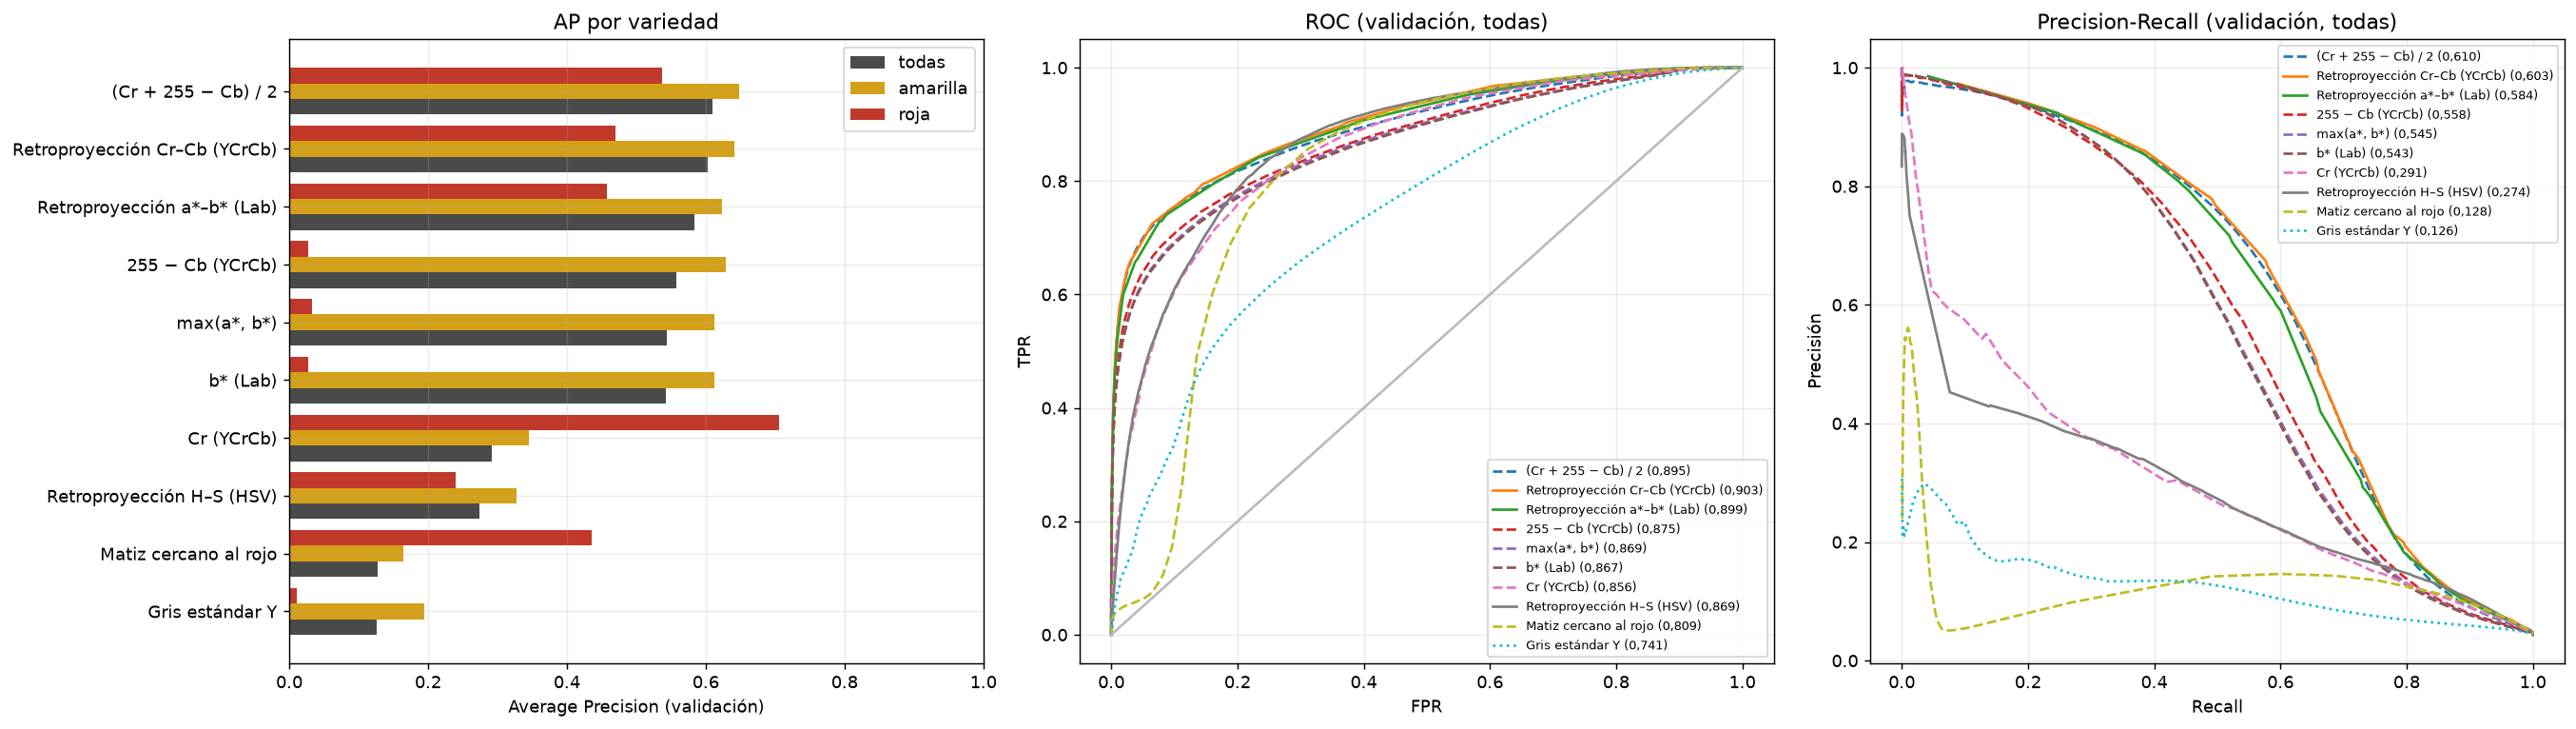

Values plotted in this chart, from the file beside it:
candidato, aprendido, variedad, prevalencia, roc_auc, ap, mejor_f1_orientativo, umbral_mejor_f1
Gris estándar Y, False, todas, 0.04364, 0.7406, 0.1257, 0.2058, 187
Gris estándar Y, False, amarilla, 0.06294, 0.7547, 0.1945, 0.2655, 225
Gris estándar Y, False, roja, 0.007795, 0.6366, 0.01036, 0.02514, 134
Cr (YCrCb), False, todas, 0.04364, 0.8563, 0.2914, 0.3582, 138
Cr (YCrCb), False, amarilla, 0.06294, 0.8582, 0.3454, 0.4288, 136
Cr (YCrCb), False, roja, 0.007795, 0.9765, 0.7055, 0.7042, 153
b* (Lab), False, todas, 0.04364, 0.8667, 0.5425, 0.5488, 186
b* (Lab), False, amarilla, 0.06294, 0.881, 0.6131, 0.6036, 183
b* (Lab), False, roja, 0.007795, 0.7553, 0.02707, 0.07561, 180
255 − Cb (YCrCb), False, todas, 0.04364, 0.8746, 0.5575, 0.5623, 185
255 − Cb (YCrCb), False, amarilla, 0.06294, 0.8881, 0.6289, 0.6201, 182
255 − Cb (YCrCb), False, roja, 0.007795, 0.7658, 0.02774, 0.0779, 179
max(a*, b*), False, todas, 0.04364, 0.8688, 0.5446, 0.5497, 186
max(a*, b*), False, amarilla, 0.06294, 0.8809, 0.6131, 0.6036, 183
max(a*, b*), False, roja, 0.007795, 0.7946, 0.03346, 0.08905, 180
(Cr + 255 − Cb) / 2, False, todas, 0.04364, 0.8952, 0.6097, 0.6153, 159
(Cr + 255 − Cb) / 2, False, amarilla, 0.06294, 0.8992, 0.6477, 0.6431, 157
(Cr + 255 − Cb) / 2, False, roja, 0.007795, 0.9546, 0.5365, 0.5541, 166
Matiz cercano al rojo, False, todas, 0.04364, 0.8087, 0.1279, 0.2368, 164
Matiz cercano al rojo, False, amarilla, 0.06294, 0.8142, 0.165, 0.3193, 164
Matiz cercano al rojo, False, roja, 0.007795, 0.967, 0.4351, 0.5023, 213
Retroproyección a*–b* (Lab), True, todas, 0.04364, 0.8985, 0.5843, 0.602, 236
Retroproyección a*–b* (Lab), True, amarilla, 0.06294, 0.8998, 0.6239, 0.6326, 232
Retroproyección a*–b* (Lab), True, roja, 0.007795, 0.9464, 0.4583, 0.5676, 241
Retroproyección H–S (HSV), True, todas, 0.04364, 0.8689, 0.2735, 0.3617, 214
Retroproyección H–S (HSV), True, amarilla, 0.06294, 0.8675, 0.3269, 0.4119, 196
Retroproyección H–S (HSV), True, roja, 0.007795, 0.9145, 0.2394, 0.3078, 242
Retroproyección Cr–Cb (YCrCb), True, todas, 0.04364, 0.9034, 0.6027, 0.6216, 238
Retroproyección Cr–Cb (YCrCb), True, amarilla, 0.06294, 0.9047, 0.6412, 0.6464, 238
Retroproyección Cr–Cb (YCrCb), True, roja, 0.007795, 0.9465, 0.4706, 0.5417, 240
